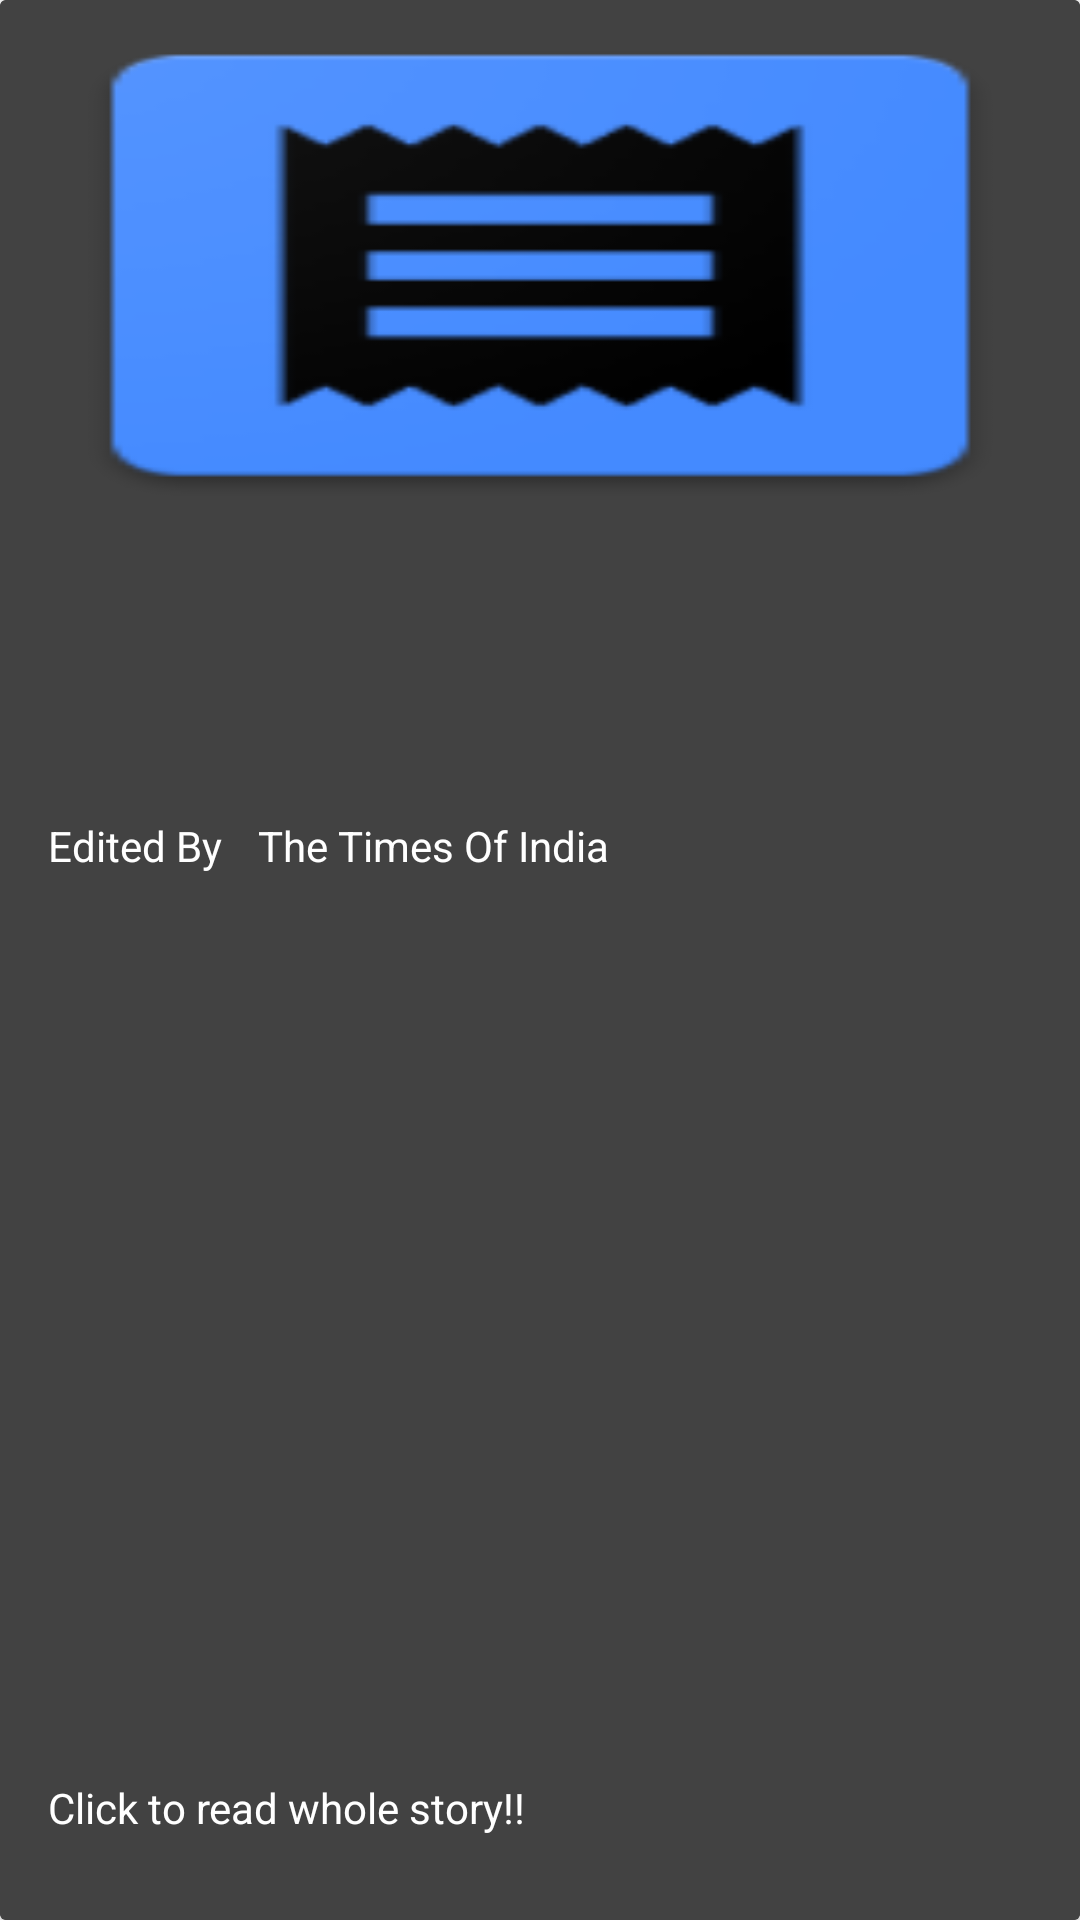

Produce the Android XML layout that renders to this screen, including the resource entries it uses.
<!-- AndroidManifest.xml: application theme AppTheme -->
<!-- res/layout/card_item.xml -->
<?xml version="1.0" encoding="utf-8"?>
<android.support.v7.widget.CardView xmlns:android="http://schemas.android.com/apk/res/android"
    xmlns:app="http://schemas.android.com/apk/res-auto"
    xmlns:tools="http://schemas.android.com/tools"
    android:layout_width="match_parent"
    android:layout_height="match_parent"
    android:elevation="500dp">

    <android.support.constraint.ConstraintLayout
        android:layout_width="match_parent"
        android:layout_height="match_parent"
        android:background="#424242">


        <ImageView
            android:id="@+id/image"
            android:layout_width="0dp"
            android:layout_height="177dp"
            android:scaleType="fitXY"
            app:layout_constraintLeft_toLeftOf="parent"
            app:layout_constraintRight_toRightOf="parent"
            app:layout_constraintTop_toTopOf="parent"
            app:srcCompat="@mipmap/ic_launcher" />

        <TextView
            android:id="@+id/title"
            android:layout_width="wrap_content"
            android:layout_height="wrap_content"
            android:layout_marginLeft="16dp"
            android:layout_marginStart="16dp"
            android:layout_marginTop="8dp"
            android:fontFamily="casual"
            android:textColor="@android:color/white"
            android:textSize="20sp"
            android:textStyle="bold"
            app:layout_constraintLeft_toLeftOf="parent"
            app:layout_constraintTop_toBottomOf="@+id/image"
            tools:text="Title text goes over here!!" />


        <TextView
            android:id="@+id/desc"
            android:layout_width="0dp"
            android:layout_height="wrap_content"
            android:layout_marginEnd="16dp"
            android:layout_marginLeft="16dp"
            android:layout_marginRight="16dp"
            android:layout_marginStart="16dp"
            android:layout_marginTop="10dp"
            android:fontFamily="casual"
            android:textColor="@android:color/white"
            android:textSize="16sp"
            app:layout_constraintHorizontal_bias="0.0"
            app:layout_constraintLeft_toLeftOf="parent"
            app:layout_constraintRight_toRightOf="parent"
            app:layout_constraintTop_toBottomOf="@+id/title"
            tools:text="Description shows up here..." />

        <TextView
            android:id="@+id/textView"
            android:layout_width="wrap_content"
            android:layout_height="wrap_content"
            android:layout_marginLeft="16dp"
            android:layout_marginStart="16dp"
            android:layout_marginTop="22dp"
            android:text="@string/edited_by"
            android:textColor="@android:color/white"
            app:layout_constraintLeft_toLeftOf="parent"
            app:layout_constraintTop_toBottomOf="@+id/desc" />

        <TextView
            android:id="@+id/textView2"
            android:layout_width="wrap_content"
            android:layout_height="wrap_content"
            android:layout_marginLeft="12dp"
            android:layout_marginTop="22dp"
            android:textColor="@android:color/white"
            app:layout_constraintLeft_toRightOf="@+id/textView"
            app:layout_constraintTop_toBottomOf="@+id/desc"
            android:text="The Times Of India"
            android:layout_marginStart="12dp" />

        <TextView
            android:id="@+id/whole_story"
            android:layout_width="0dp"
            android:layout_height="47dp"
            android:layout_marginEnd="16dp"
            android:layout_marginLeft="16dp"
            android:layout_marginRight="16dp"
            android:layout_marginStart="16dp"
            android:text="Click to read whole story!!"
            android:textSize="14sp"
            android:textAlignment="gravity"
            android:textColor="@android:color/white"
            app:layout_constraintHorizontal_bias="0.0"
            app:layout_constraintLeft_toLeftOf="parent"
            app:layout_constraintRight_toRightOf="parent"
            app:layout_constraintBottom_toBottomOf="parent"
            android:layout_marginBottom="0dp" />
    </android.support.constraint.ConstraintLayout>

</android.support.v7.widget.CardView>
<!-- resources referenced by this layout -->
<resources>
  <!-- mipmap ic_launcher: png bitmap (mipmap-hdpi, 3196 bytes) -->
  <string name="edited_by">Edited By</string>
  <style name="AppTheme" parent="Theme.AppCompat.NoActionBar">
          
          <item name="colorPrimary">@color/colorPrimary</item>
          <item name="colorPrimaryDark">@color/colorPrimaryDark</item>
          <item name="colorAccent">@color/colorAccent</item>
          
          <item name="preferenceTheme">@style/PreferenceThemeOverlay</item>
          <item name="android:colorBackground">@color/white</item>
          <item name="android:textColorPrimary">@color/primary_text_material_dark</item>
          <item name="android:textColorSecondary">@android:color/darker_gray</item>
      </style>
  <color name="colorPrimary">#ab47bc</color>
  <color name="colorPrimaryDark">#9c27b0</color>
  <color name="colorAccent">#ffcc80</color>
  <style name="PreferenceThemeOverlay">
          <item name="preferenceScreenStyle">@style/Preference.PreferenceScreen</item>
          <item name="preferenceFragmentStyle">@style/PreferenceFragment</item>
          <item name="preferenceCategoryStyle">@style/Preference.Category</item>
          <item name="preferenceStyle">@style/Preference</item>
          <item name="preferenceInformationStyle">@style/Preference.Information</item>
          <item name="checkBoxPreferenceStyle">@style/Preference.CheckBoxPreference</item>
          <item name="switchPreferenceCompatStyle">@style/Preference.SwitchPreferenceCompat</item>
          <item name="dialogPreferenceStyle">@style/Preference.DialogPreference</item>
          <item name="editTextPreferenceStyle">@style/Preference.DialogPreference.EditTextPreference</item>
          <item name="preferenceFragmentListStyle">@style/PreferenceFragmentList</item>
      </style>
  <color name="white">#ffffff</color>
  <color name="primary_text_material_dark">@android:color/black</color>
</resources>
